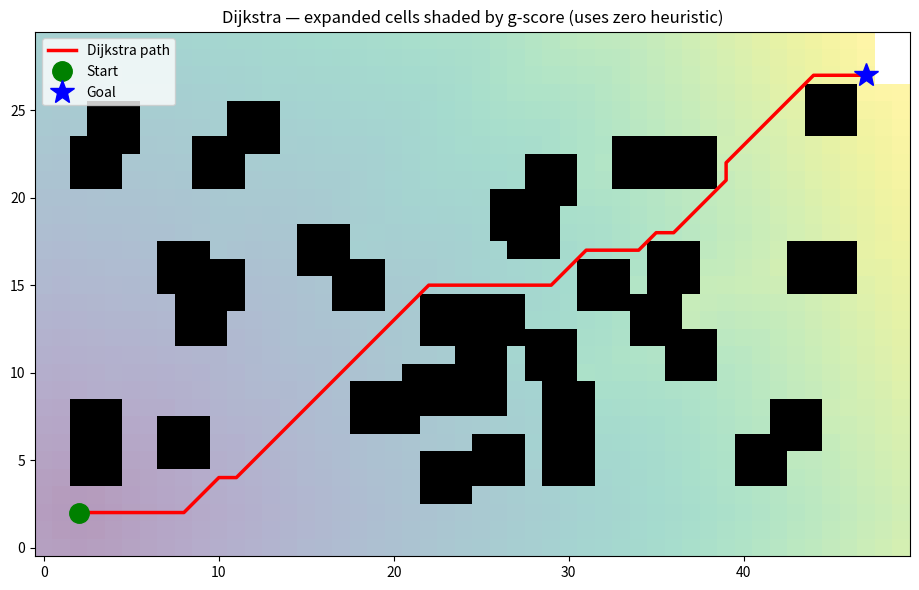

Python code for this plot:
import numpy as np
import matplotlib.pyplot as plt
import heapq

np.random.seed(42)

H, W = 30, 50
grid = np.zeros((H, W), dtype=np.uint8)
for _ in range(40):
    y, x = np.random.randint(2, H - 3), np.random.randint(2, W - 3)
    grid[y - 1:y + 2, x - 1:x + 2] = 1
start, goal = (2, 2), (H - 3, W - 3)
grid[start] = 0; grid[goal] = 0


def dijkstra(grid, start, goal):
    H, W = grid.shape
    heap = [(0.0, start, None)]
    came_from, dist = {}, {start: 0.0}
    nbrs = [(-1, 0), (1, 0), (0, -1), (0, 1),
            (-1, -1), (-1, 1), (1, -1), (1, 1)]
    while heap:
        d, current, parent = heapq.heappop(heap)
        if current in came_from:
            continue
        came_from[current] = parent
        if current == goal:
            path = []
            while current is not None:
                path.append(current); current = came_from[current]
            return path[::-1], dist
        for dy, dx in nbrs:
            ny, nx = current[0] + dy, current[1] + dx
            if 0 <= ny < H and 0 <= nx < W and grid[ny, nx] == 0:
                nd = d + np.hypot(dy, dx)
                if nd < dist.get((ny, nx), np.inf):
                    dist[(ny, nx)] = nd
                    heapq.heappush(heap, (nd, (ny, nx), current))
    return None, dist


path, dist = dijkstra(grid, start, goal)
print(f"Path: {len(path)} cells   expanded: {len(dist)} cells")


fig, ax = plt.subplots(figsize=(11, 6))
ax.imshow(grid, cmap='Greys', origin='lower')
expanded = np.full_like(grid, np.nan, dtype=float)
for (y, x), c in dist.items():
    expanded[y, x] = c
ax.imshow(expanded, cmap='viridis', alpha=0.4, origin='lower')

ys, xs = zip(*path)
ax.plot(xs, ys, 'r-', lw=2.5, label='Dijkstra path')
ax.plot(start[1], start[0], 'go', ms=14, label='Start')
ax.plot(goal[1], goal[0], 'b*', ms=18, label='Goal')
ax.legend(); ax.set_title("Dijkstra — expanded cells shaded by g-score (uses zero heuristic)")
plt.tight_layout()
plt.show()
